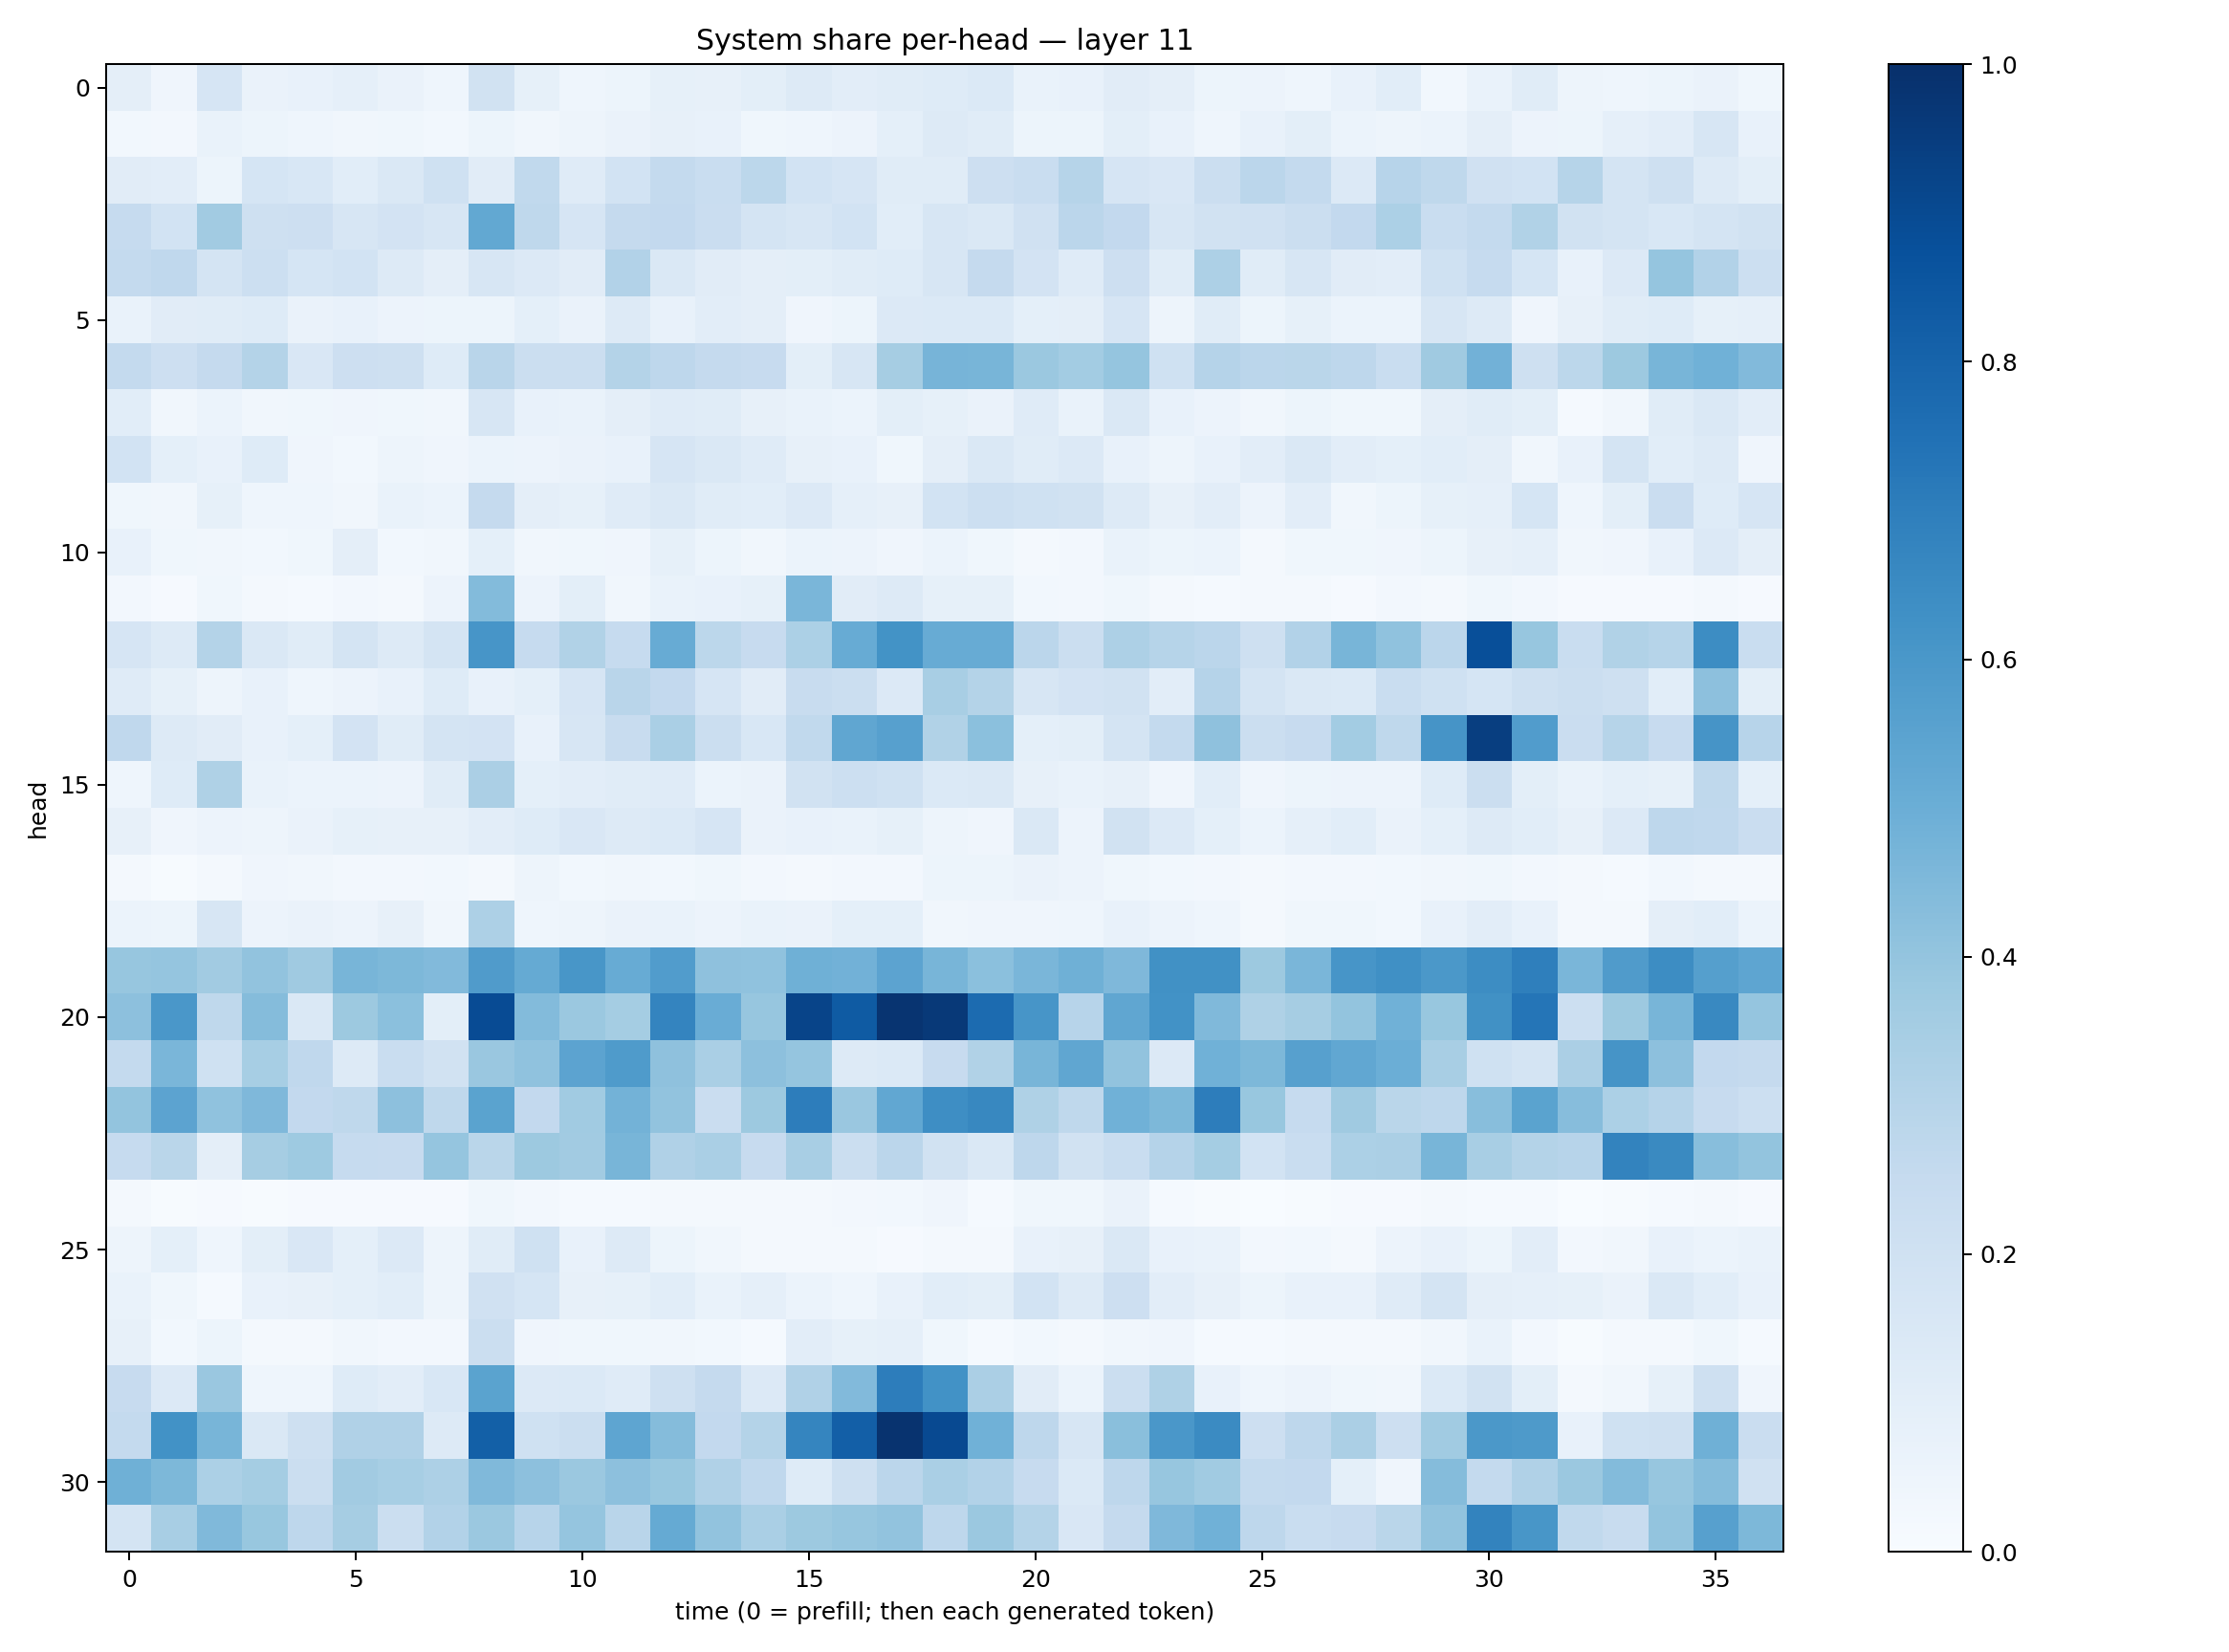

The data file committed next to this chart (first rows):
0.09377347, 0.04008937, 0.16685346, 0.0630667, 0.07572783, 0.08928463, 0.06286885, 0.04353743, 0.19302668, 0.08369245, 0.04386153, 0.051696774, 0.085461214, 0.07825296, 0.09919079, 0.1312045, 0.10266023, 0.11515269, 0.12415528, 0.13922366, 0.068193145, 0.0717948, 0.112741396, 0.09631679
0.02891, 0.02726, 0.06872, 0.05206, 0.04371, 0.03418, 0.03771, 0.03094, 0.05422, 0.03497, 0.04831, 0.06536, 0.08133, 0.07341, 0.03627, 0.04365, 0.05526, 0.09067, 0.1251, 0.1142, 0.05419, 0.05119, 0.1008, 0.07352
0.1111, 0.1047, 0.05462, 0.1699, 0.1527, 0.1085, 0.1424, 0.2009, 0.1101, 0.262, 0.1209, 0.1869, 0.2573, 0.2307, 0.2782, 0.1857, 0.1671, 0.1156, 0.1172, 0.211, 0.2342, 0.3004, 0.1676, 0.1487
0.25, 0.1844, 0.3613, 0.2096, 0.2147, 0.163, 0.1823, 0.1608, 0.5239, 0.2722, 0.1663, 0.2518, 0.261, 0.2268, 0.1723, 0.1582, 0.1859, 0.1064, 0.1636, 0.1454, 0.196, 0.2818, 0.2606, 0.1579
0.2545, 0.2677, 0.1787, 0.2174, 0.168, 0.1858, 0.1298, 0.09687, 0.1573, 0.1358, 0.1109, 0.311, 0.1456, 0.1096, 0.09667, 0.09841, 0.1152, 0.1245, 0.162, 0.2501, 0.1801, 0.1201, 0.2146, 0.1147
0.06926, 0.1123, 0.1164, 0.1224, 0.06438, 0.07764, 0.05646, 0.0537, 0.05294, 0.09326, 0.06609, 0.129, 0.07469, 0.1055, 0.09576, 0.03946, 0.05079, 0.1367, 0.1391, 0.1388, 0.09357, 0.09613, 0.1652, 0.04953
0.257, 0.2118, 0.251, 0.3075, 0.1507, 0.2122, 0.2033, 0.1223, 0.2897, 0.2258, 0.2252, 0.3073, 0.2765, 0.2517, 0.2429, 0.1013, 0.1627, 0.3495, 0.4712, 0.466, 0.3799, 0.3589, 0.3951, 0.2013
0.1089, 0.03429, 0.06227, 0.03374, 0.03811, 0.04031, 0.03899, 0.03369, 0.1563, 0.0759, 0.0685, 0.0956, 0.1188, 0.1133, 0.07936, 0.06901, 0.06064, 0.1001, 0.08438, 0.06626, 0.121, 0.06685, 0.1411, 0.0771
0.1861, 0.0899, 0.07563, 0.1222, 0.0391, 0.02909, 0.04842, 0.03934, 0.05908, 0.05624, 0.06467, 0.0718, 0.1661, 0.1415, 0.1173, 0.08047, 0.07123, 0.03811, 0.09533, 0.1409, 0.1168, 0.1339, 0.07604, 0.05069
0.03721, 0.03249, 0.08352, 0.04567, 0.04333, 0.03435, 0.06771, 0.06169, 0.2505, 0.09661, 0.08493, 0.1192, 0.1408, 0.1142, 0.1084, 0.1362, 0.08741, 0.08133, 0.184, 0.2152, 0.2, 0.1887, 0.1293, 0.08059
0.07478, 0.03754, 0.03376, 0.0288, 0.03879, 0.09546, 0.02799, 0.03207, 0.09098, 0.03485, 0.03651, 0.04195, 0.08312, 0.05205, 0.03439, 0.0625, 0.05609, 0.03943, 0.05865, 0.03667, 0.02295, 0.02512, 0.06676, 0.05355
0.02383, 0.009366, 0.0379, 0.01922, 0.01453, 0.02516, 0.02241, 0.05598, 0.4384, 0.05817, 0.1003, 0.03357, 0.06796, 0.07535, 0.0837, 0.4626, 0.1122, 0.1266, 0.08501, 0.0836, 0.03002, 0.02507, 0.03772, 0.01879
0.165, 0.1251, 0.3086, 0.1427, 0.1154, 0.1743, 0.1316, 0.1792, 0.6067, 0.2493, 0.3144, 0.2492, 0.5107, 0.2808, 0.2457, 0.3309, 0.5103, 0.6175, 0.5079, 0.5089, 0.2827, 0.2266, 0.3272, 0.2991
0.1209, 0.08458, 0.0484, 0.07125, 0.04525, 0.05615, 0.07034, 0.1241, 0.07077, 0.0928, 0.1655, 0.2914, 0.2591, 0.1666, 0.1095, 0.2362, 0.2214, 0.1352, 0.3428, 0.3073, 0.1564, 0.1833, 0.1928, 0.1036
0.2682, 0.1326, 0.1131, 0.07109, 0.09085, 0.1813, 0.1165, 0.173, 0.1805, 0.07353, 0.1603, 0.2391, 0.3378, 0.2218, 0.1525, 0.2644, 0.5313, 0.5623, 0.3142, 0.4204, 0.09084, 0.09958, 0.1751, 0.2572
0.04474, 0.1225, 0.3208, 0.06867, 0.06046, 0.06126, 0.05856, 0.116, 0.3328, 0.09218, 0.1024, 0.1168, 0.1179, 0.06247, 0.06285, 0.1915, 0.2186, 0.2021, 0.139, 0.1469, 0.07986, 0.06678, 0.07832, 0.04251
0.08107, 0.04222, 0.05795, 0.05027, 0.06277, 0.08392, 0.08015, 0.08195, 0.1021, 0.1248, 0.1518, 0.1296, 0.1376, 0.1676, 0.06364, 0.07564, 0.06881, 0.08505, 0.04748, 0.04072, 0.1452, 0.05853, 0.1944, 0.1343
0.01809, 0.006044, 0.01965, 0.0401, 0.03367, 0.02509, 0.02553, 0.0287, 0.01647, 0.05027, 0.03094, 0.03296, 0.02986, 0.0382, 0.02733, 0.02002, 0.02412, 0.0267, 0.05118, 0.05174, 0.06372, 0.05842, 0.03863, 0.0279
0.05918, 0.05468, 0.1637, 0.05755, 0.06526, 0.05806, 0.08121, 0.03358, 0.3261, 0.04395, 0.0499, 0.06377, 0.06865, 0.05616, 0.06949, 0.06404, 0.09084, 0.09373, 0.03371, 0.04111, 0.04091, 0.04348, 0.07458, 0.05817
0.3944, 0.3965, 0.3632, 0.4046, 0.3705, 0.4651, 0.4547, 0.4423, 0.5814, 0.5167, 0.6026, 0.5111, 0.5778, 0.4137, 0.4089, 0.4911, 0.4828, 0.5469, 0.4686, 0.4185, 0.4627, 0.4906, 0.453, 0.627
0.4171, 0.6001, 0.2717, 0.4339, 0.1421, 0.3752, 0.4197, 0.09934, 0.8937, 0.4377, 0.382, 0.3538, 0.6748, 0.5057, 0.393, 0.9181, 0.832, 0.9834, 0.9646, 0.771, 0.6093, 0.2935, 0.5316, 0.6246
0.255, 0.464, 0.2026, 0.3474, 0.2693, 0.1284, 0.2324, 0.1927, 0.3846, 0.41, 0.5452, 0.5847, 0.413, 0.3361, 0.4159, 0.3983, 0.1257, 0.1384, 0.2459, 0.3155, 0.4663, 0.5334, 0.4032, 0.1336
0.3986, 0.5446, 0.4098, 0.4525, 0.259, 0.2702, 0.4158, 0.2707, 0.5485, 0.2584, 0.3639, 0.4773, 0.4043, 0.2294, 0.3753, 0.7006, 0.3857, 0.5304, 0.6371, 0.6612, 0.3217, 0.2717, 0.486, 0.4549
0.2464, 0.2878, 0.09667, 0.3508, 0.3723, 0.2483, 0.2447, 0.3962, 0.288, 0.3772, 0.3612, 0.4671, 0.3201, 0.3388, 0.2452, 0.3417, 0.22, 0.2847, 0.1935, 0.1437, 0.2772, 0.1914, 0.2335, 0.3044
0.02197, 0.004542, 0.01145, 0.005649, 0.00849, 0.01077, 0.008653, 0.009608, 0.03598, 0.02436, 0.01231, 0.01545, 0.02058, 0.01689, 0.01813, 0.0187, 0.02395, 0.02773, 0.04183, 0.01527, 0.0359, 0.03881, 0.06333, 0.01517
0.04865, 0.09027, 0.04323, 0.09966, 0.1487, 0.09066, 0.1345, 0.05033, 0.1159, 0.2011, 0.07104, 0.1298, 0.05199, 0.0322, 0.02343, 0.01628, 0.01674, 0.01009, 0.02076, 0.02013, 0.0755, 0.08126, 0.1431, 0.07137
0.06809, 0.03634, 0.01556, 0.074, 0.07858, 0.0909, 0.1084, 0.04996, 0.1963, 0.1708, 0.07872, 0.08244, 0.1071, 0.06871, 0.08843, 0.06001, 0.04582, 0.07592, 0.1085, 0.09794, 0.1859, 0.1269, 0.2122, 0.1049
0.08043, 0.02914, 0.05214, 0.01831, 0.01893, 0.03199, 0.02457, 0.02371, 0.2258, 0.04224, 0.03628, 0.03552, 0.03326, 0.03115, 0.01433, 0.1042, 0.08338, 0.08904, 0.03628, 0.01262, 0.02763, 0.02283, 0.03451, 0.04256
0.2446, 0.1338, 0.3849, 0.04485, 0.04625, 0.1238, 0.1044, 0.1526, 0.5482, 0.1329, 0.1386, 0.1188, 0.2045, 0.2523, 0.1344, 0.3196, 0.4425, 0.7011, 0.6219, 0.3338, 0.1109, 0.05943, 0.2254, 0.324
0.2577, 0.6228, 0.4686, 0.1462, 0.2046, 0.3186, 0.3175, 0.1315, 0.8132, 0.2022, 0.2238, 0.5364, 0.4374, 0.2584, 0.3077, 0.6692, 0.8174, 0.9866, 0.9005, 0.4868, 0.2763, 0.1636, 0.4222, 0.6013
0.4892, 0.4551, 0.3287, 0.3541, 0.2216, 0.3616, 0.3454, 0.3256, 0.4483, 0.4155, 0.3818, 0.4148, 0.3886, 0.3189, 0.2674, 0.1246, 0.2081, 0.285, 0.3388, 0.3103, 0.2454, 0.1376, 0.2764, 0.3942
0.1757, 0.3407, 0.4462, 0.3895, 0.2752, 0.3495, 0.2225, 0.3086, 0.3792, 0.2938, 0.397, 0.2903, 0.5162, 0.4035, 0.336, 0.3781, 0.3939, 0.406, 0.2772, 0.3814, 0.306, 0.1501, 0.2532, 0.452
